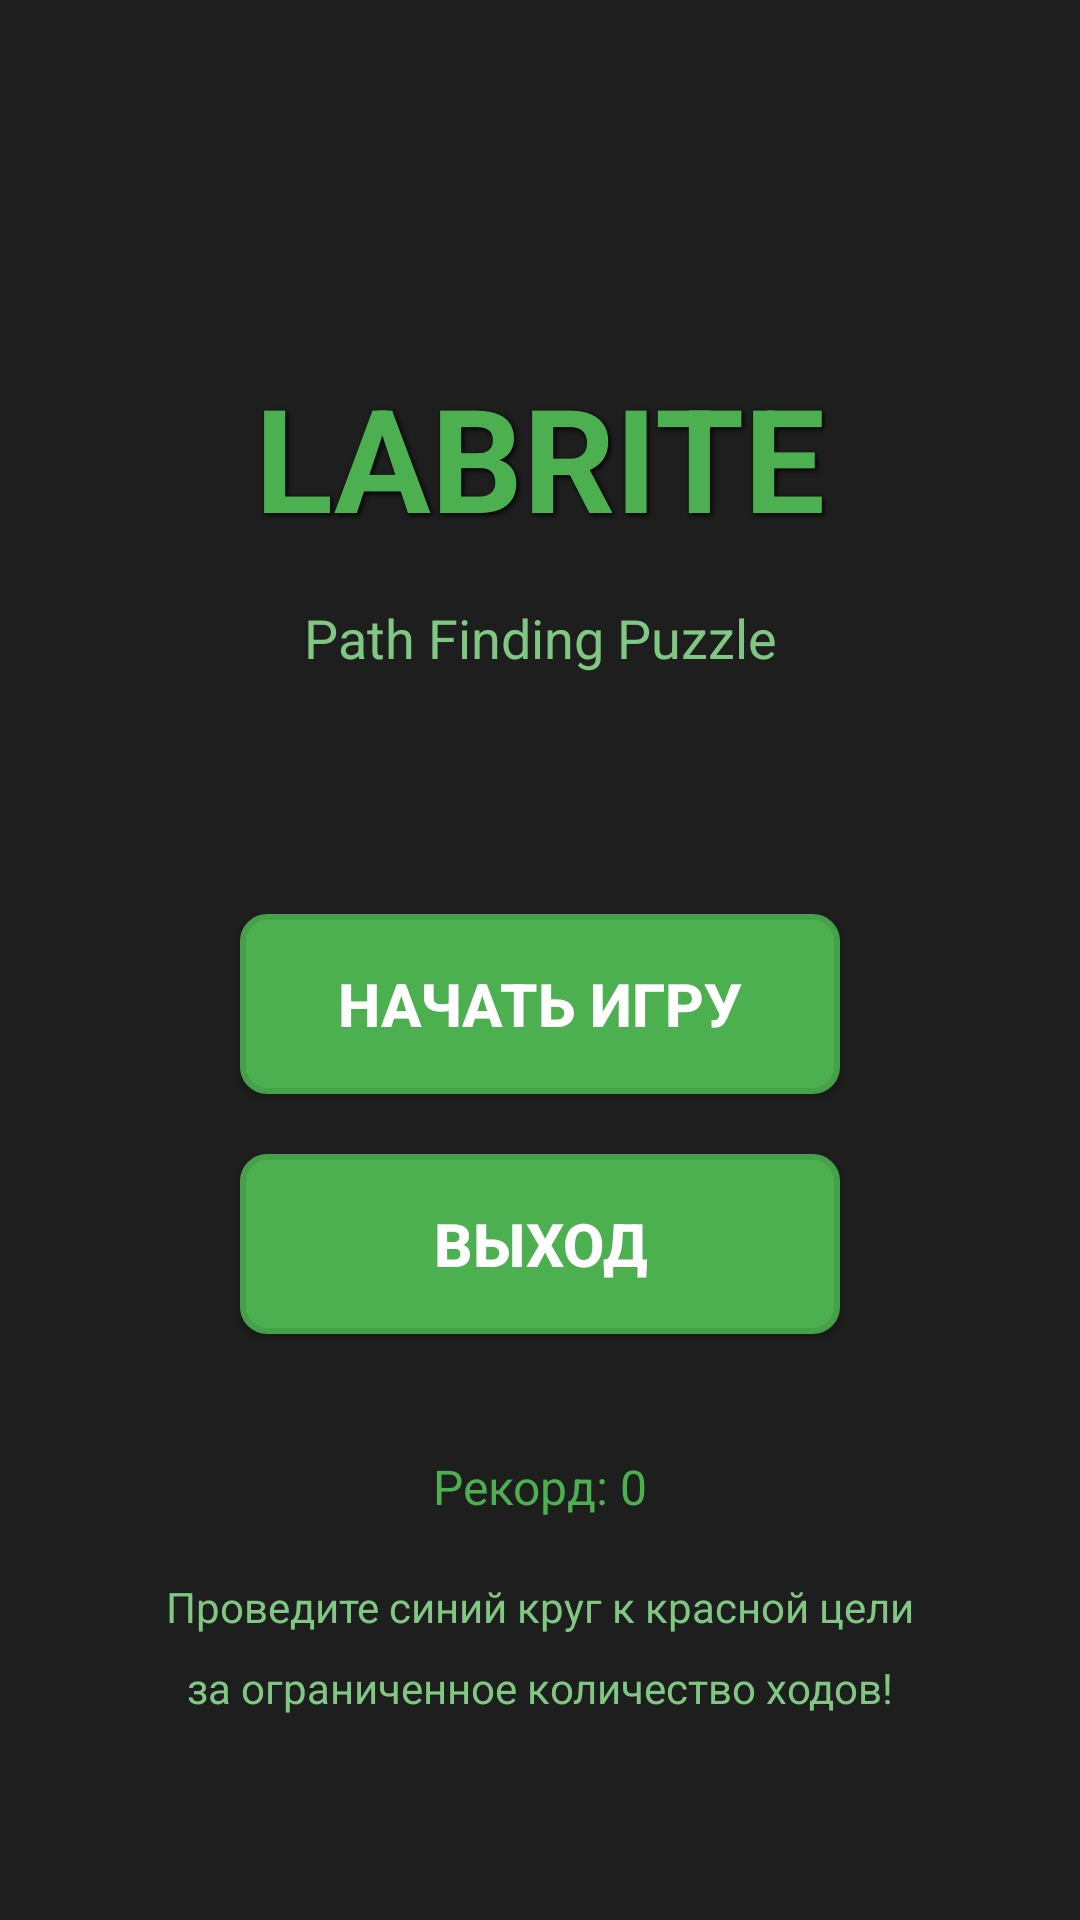

Here is an Android app screen rendered from its layout file. Give the layout XML and the strings, colors and styles it references.
<!-- AndroidManifest.xml: application theme Theme.Labrite -->
<!-- res/layout/activity_menu.xml -->
<?xml version="1.0" encoding="utf-8"?>
<androidx.constraintlayout.widget.ConstraintLayout xmlns:android="http://schemas.android.com/apk/res/android"
    xmlns:app="http://schemas.android.com/apk/res-auto"
    xmlns:tools="http://schemas.android.com/tools"
    android:layout_width="match_parent"
    android:layout_height="match_parent"
    android:background="#1E1E1E"
    tools:context=".MainActivity">

    
    <TextView
        android:id="@+id/titleText"
        android:layout_width="wrap_content"
        android:layout_height="wrap_content"
        android:text="LABRITE"
        android:textSize="48sp"
        android:textStyle="bold"
        android:textColor="#4CAF50"
        android:shadowColor="#000000"
        android:shadowDx="2"
        android:shadowDy="2"
        android:shadowRadius="4"
        app:layout_constraintTop_toTopOf="parent"
        app:layout_constraintStart_toStartOf="parent"
        app:layout_constraintEnd_toEndOf="parent"
        android:layout_marginTop="120dp" />

    
    <TextView
        android:id="@+id/subtitleText"
        android:layout_width="wrap_content"
        android:layout_height="wrap_content"
        android:text="Path Finding Puzzle"
        android:textSize="18sp"
        android:textColor="#81C784"
        android:layout_marginTop="16dp"
        app:layout_constraintTop_toBottomOf="@id/titleText"
        app:layout_constraintStart_toStartOf="parent"
        app:layout_constraintEnd_toEndOf="parent" />

    
    <Button
        android:id="@+id/startGameButton"
        android:layout_width="200dp"
        android:layout_height="60dp"
        android:text="Начать игру"
        android:textSize="20sp"
        android:textStyle="bold"
        android:textColor="#FFFFFF"
        android:background="@drawable/menu_button_bg"
        android:layout_marginTop="80dp"
        app:layout_constraintTop_toBottomOf="@id/subtitleText"
        app:layout_constraintStart_toStartOf="parent"
        app:layout_constraintEnd_toEndOf="parent" />

    
    <Button
        android:id="@+id/exitButton"
        android:layout_width="200dp"
        android:layout_height="60dp"
        android:text="Выход"
        android:textSize="20sp"
        android:textStyle="bold"
        android:textColor="#FFFFFF"
        android:background="@drawable/menu_button_bg"
        android:layout_marginTop="20dp"
        app:layout_constraintTop_toBottomOf="@id/startGameButton"
        app:layout_constraintStart_toStartOf="parent"
        app:layout_constraintEnd_toEndOf="parent" />

    
    <TextView
        android:id="@+id/menuHighScoreText"
        android:layout_width="wrap_content"
        android:layout_height="wrap_content"
        android:text="Рекорд: 0"
        android:textSize="16sp"
        android:textColor="#4CAF50"
        android:layout_marginTop="40dp"
        app:layout_constraintTop_toBottomOf="@id/exitButton"
        app:layout_constraintStart_toStartOf="parent"
        app:layout_constraintEnd_toEndOf="parent" />

    
    <LinearLayout
        android:layout_width="match_parent"
        android:layout_height="wrap_content"
        android:orientation="vertical"
        android:padding="32dp"
        android:layout_marginBottom="32dp"
        app:layout_constraintBottom_toBottomOf="parent"
        app:layout_constraintStart_toStartOf="parent"
        app:layout_constraintEnd_toEndOf="parent">

        <TextView
            android:layout_width="match_parent"
            android:layout_height="wrap_content"
            android:text="Проведите синий круг к красной цели"
            android:textSize="14sp"
            android:textColor="#81C784"
            android:gravity="center"
            android:padding="4dp" />

        <TextView
            android:layout_width="match_parent"
            android:layout_height="wrap_content"
            android:text="за ограниченное количество ходов!"
            android:textSize="14sp"
            android:textColor="#81C784"
            android:gravity="center"
            android:padding="4dp" />

    </LinearLayout>

</androidx.constraintlayout.widget.ConstraintLayout>
<!-- resources referenced by this layout -->
<resources>
  <!-- drawable menu_button_bg (drawable) -->
  <?xml version="1.0" encoding="utf-8"?>
  <shape xmlns:android="http://schemas.android.com/apk/res/android"
      android:shape="rectangle">
      <solid android:color="#4CAF50" />
      <stroke
          android:width="2dp"
          android:color="#45A049" />
      <corners android:radius="8dp" />
  </shape>
  <style name="Theme.Labrite" parent="Base.Theme.Labrite" />
  <style name="Base.Theme.Labrite" parent="Theme.Material3.DayNight.NoActionBar">
          
          
      </style>
</resources>
